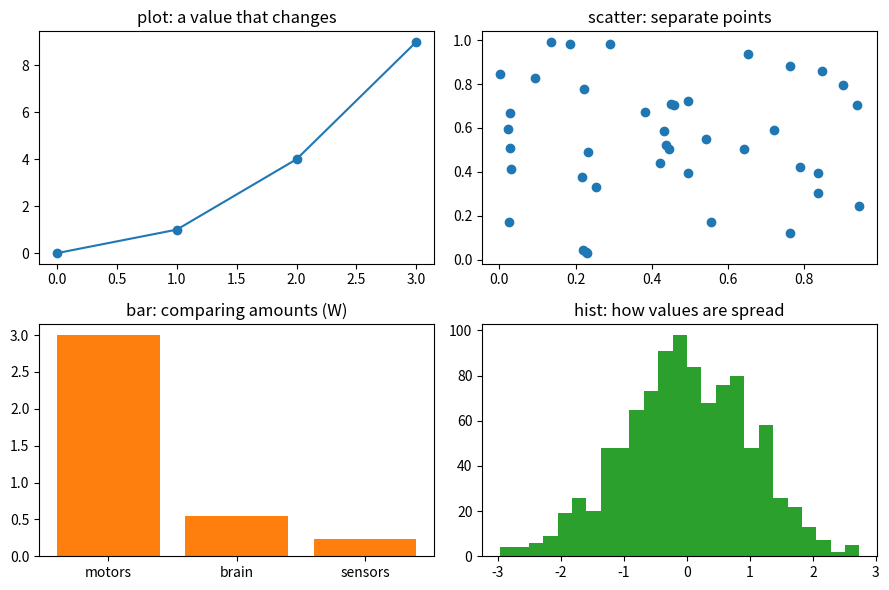

The matplotlib source for this figure:
# chart_kinds.py - four useful kinds of chart in one figure
import random

import matplotlib.pyplot as plt

random.seed(1)

fig, axes = plt.subplots(2, 2, figsize=(9, 6))

axes[0, 0].plot([0, 1, 2, 3], [0, 1, 4, 9], "o-")
axes[0, 0].set_title("plot: a value that changes")

axes[0, 1].scatter([random.random() for _ in range(40)], [random.random() for _ in range(40)])
axes[0, 1].set_title("scatter: separate points")

axes[1, 0].bar(["motors", "brain", "sensors"], [3.0, 0.55, 0.23], color="tab:orange")
axes[1, 0].set_title("bar: comparing amounts (W)")

axes[1, 1].hist([random.gauss(0, 1) for _ in range(1000)], bins=25, color="tab:green")
axes[1, 1].set_title("hist: how values are spread")

fig.tight_layout()
fig.savefig("chart_kinds.png", dpi=150)
print("saved chart_kinds.png")
